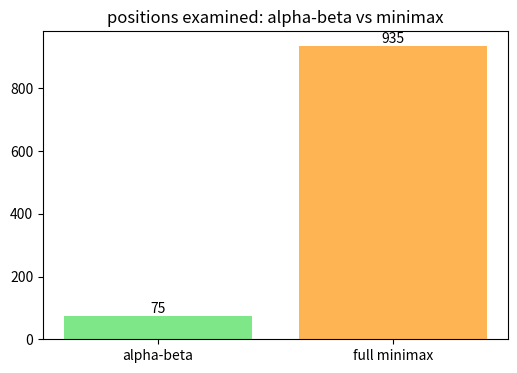

Reproduce this figure in Python.
# Setup — numpy / pandas / scikit-learn / matplotlib ship with Colab.
import numpy as np, matplotlib.pyplot as plt

tree = [[[3, 12], [8, 2]], [[4, 6], [14, 5]]]
visited = [0]                            # mutable counter of leaves examined

def ab(node, alpha, beta, maximizing):
    if isinstance(node, int):
        visited[0] += 1
        return node
    if maximizing:
        v = -10**9
        for child in node:
            v = max(v, ab(child, alpha, beta, False))
            alpha = max(alpha, v)
            if alpha >= beta:
                break                    # beta cutoff: prune the rest
        return v
    else:
        v = 10**9
        for child in node:
            v = min(v, ab(child, alpha, beta, True))
            beta = min(beta, v)
            if alpha >= beta:
                break                    # alpha cutoff: prune the rest
        return v

value = ab(tree, -10**9, 10**9, True)
print("alpha-beta value:", value)
print("leaves examined :", visited[0], "of 8 total (rest were pruned)")

import matplotlib.pyplot as plt

def winner(b):
    lines = [(0,1,2),(3,4,5),(6,7,8),(0,3,6),(1,4,7),(2,5,8),(0,4,8),(2,4,6)]
    for a, c, d in lines:
        if b[a] != " " and b[a] == b[c] == b[d]: return b[a]
    return None
board = ["O","O"," "," ","X"," "," "," "," "]
counts = {"full": 0, "ab": 0}

def full(b, player):
    counts["full"] += 1
    if winner(b) or " " not in b: return
    for i in range(9):
        if b[i] == " ": full(b[:i]+[player]+b[i+1:], "O" if player=="X" else "X")
def ab(b, player, alpha, beta):
    counts["ab"] += 1
    w = winner(b)
    if w == "X": return 1
    if w == "O": return -1
    if " " not in b: return 0
    if player == "X":
        v = -2
        for i in range(9):
            if b[i] == " ":
                v = max(v, ab(b[:i]+["X"]+b[i+1:], "O", alpha, beta)); alpha = max(alpha, v)
                if alpha >= beta: break
        return v
    v = 2
    for i in range(9):
        if b[i] == " ":
            v = min(v, ab(b[:i]+["O"]+b[i+1:], "X", alpha, beta)); beta = min(beta, v)
            if alpha >= beta: break
    return v

full(board, "X"); ab(board, "X", -2, 2)
fig, ax = plt.subplots(figsize=(6, 4))
ax.bar(["alpha-beta","full minimax"], [counts["ab"], counts["full"]],
       color=["#7ee787","#ffb454"])
ax.text(0, counts["ab"], str(counts["ab"]), ha="center", va="bottom")
ax.text(1, counts["full"], str(counts["full"]), ha="center", va="bottom")
ax.set_title("positions examined: alpha-beta vs minimax")
plt.show()
